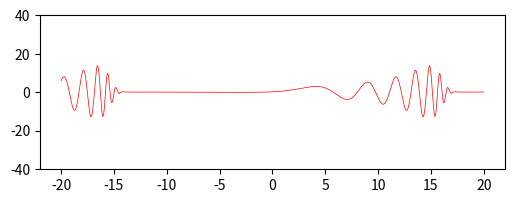

The matplotlib source for this figure: (Note: this script raises an exception after producing the figure.)
import numpy as np
import matplotlib.pyplot as plt
import matplotlib.animation as animation

x=np.linspace(-20,20,5001)

def omega(kk):
	wp=3
	v0=1
	return (wp**2+v0**2*kk**2)**0.5

fig=plt.figure(figsize=(6,2))

def graphFunc(time):
	fig.clf()

	tt=time*0.05

	y1=0
	for k1 in np.arange(0, 15, 0.2):
		y1=y1+np.exp(-(k1-4)**2/4**2)*np.cos(k1*x-omega(k1)*tt)
	ax=fig.add_subplot(111)
	ax.set_ylim([-40,40])
	ax.plot(x,y1, lw=0.5, c="red")



ani = animation.FuncAnimation(fig, graphFunc, interval=100, frames=500)

ani.save('wavePacket.mp4', writer='ffmpeg', fps=20)
#plt.show()
